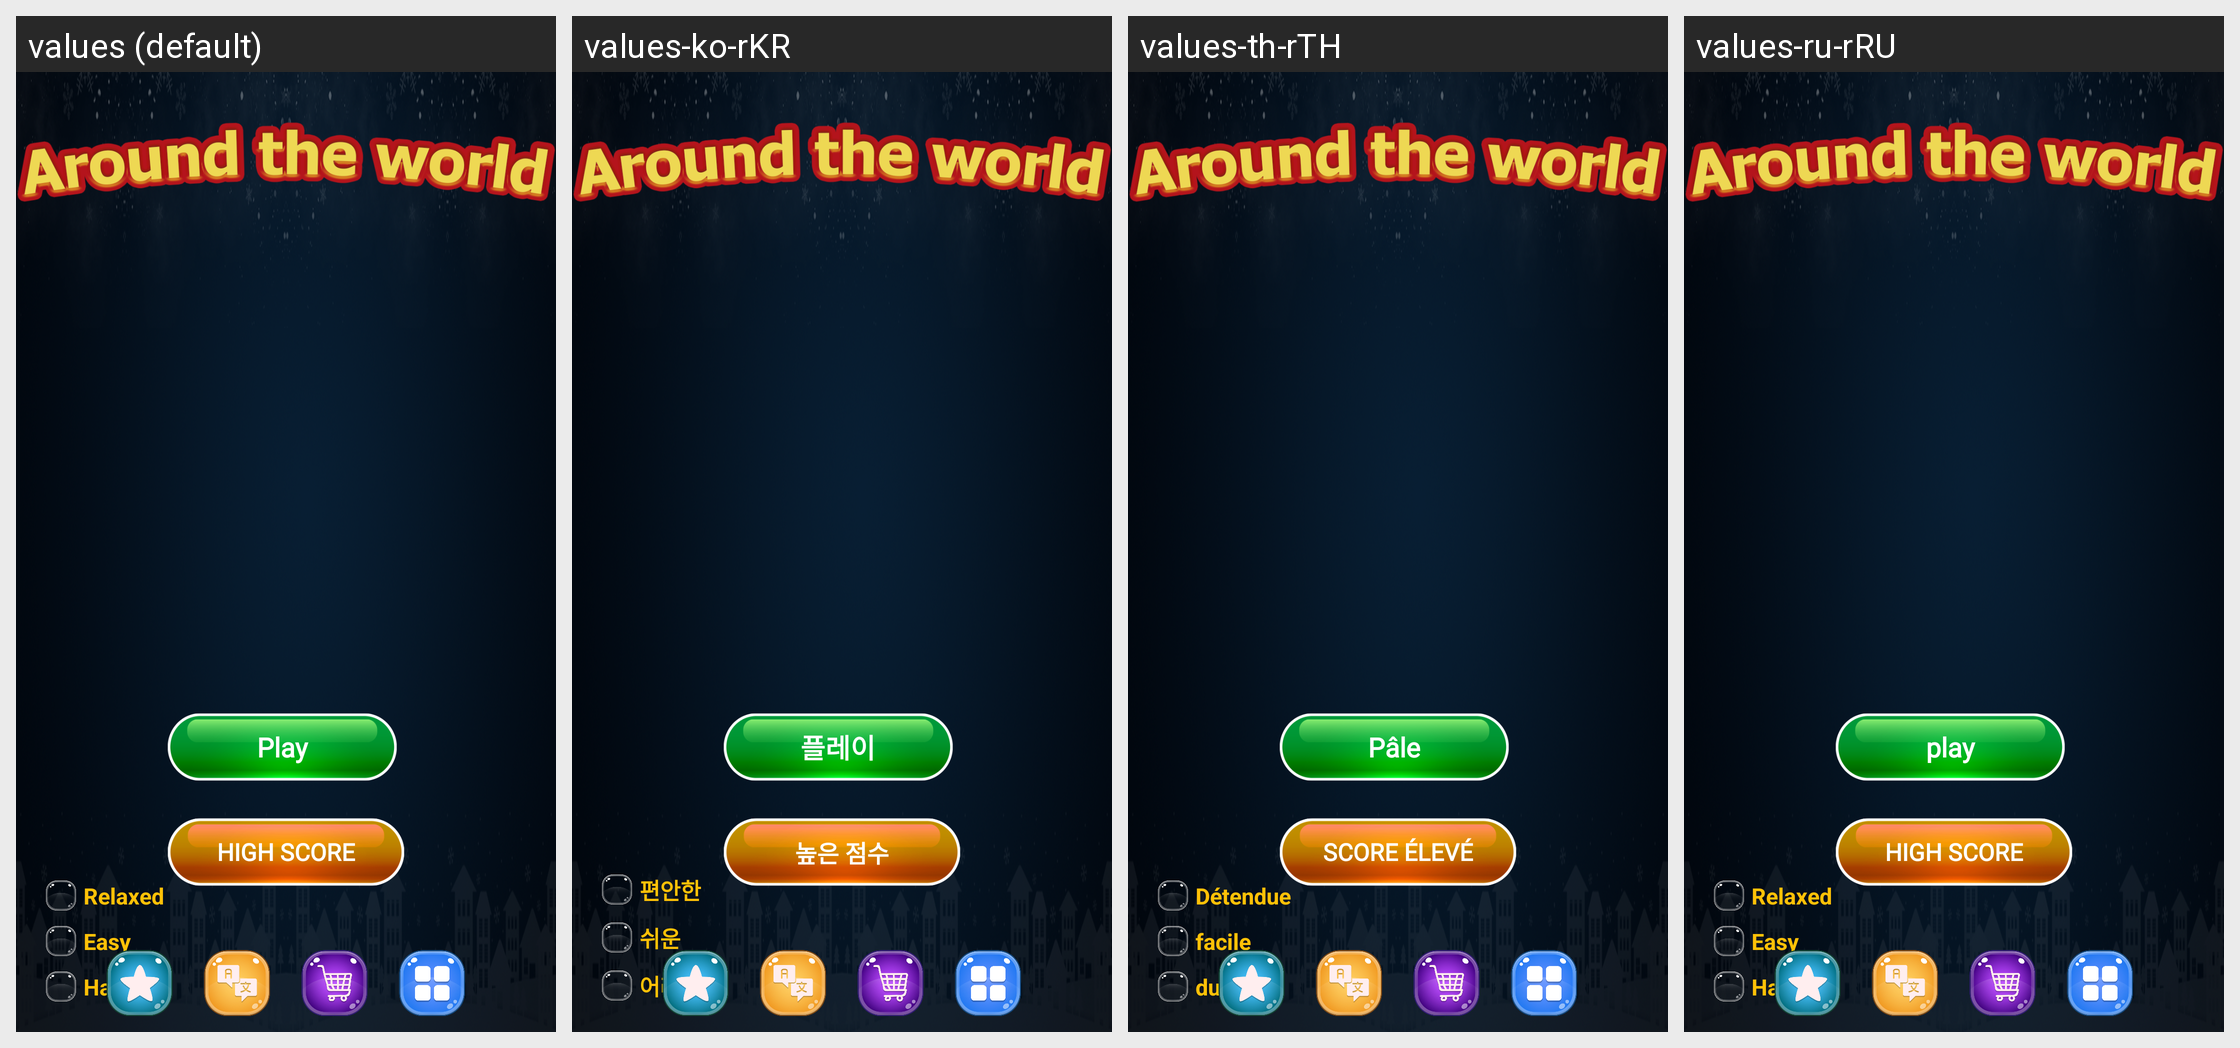

Locale-by-locale string values for the Android screen shown in this grid:
Android screen res/layout/activity_start.xml rendered under 4 locales, left to right: values (default), values-ko-rKR, values-th-rTH, values-ru-rRU. Device: Nexus 5 (rendered at 1080×1920; each locale shown at half size, 540×960, under a caption strip naming it); theme Theme.PetAnimal.
Other locales in the repository, not shown: values-en-rUS, values-in-rID, values-ja-rJP, values-pt-rBR, values-vi-rVN, values-zh-rTW.
Strings drawn on this screen, with the default value and each locale's value (text and hints the layout hard-codes, and strings that could not be matched under every locale, appear in the picture but are not listed):

around_the_world
  values: Play
  values-ko-rKR: 플레이
  values-th-rTH: Pâle
  values-ru-rRU: play

high_score
  values: High Score
  values-ko-rKR: 높은 점수
  values-th-rTH: score élevé
  values-ru-rRU: High Score

relaxed
  values: Relaxed
  values-ko-rKR: 편안한
  values-th-rTH: Détendue
  values-ru-rRU: Relaxed  [not translated; the default value is used]

easy
  values: Easy
  values-ko-rKR: 쉬운
  values-th-rTH: facile
  values-ru-rRU: Easy

hard
  values: Hard
  values-ko-rKR: 어려운
  values-th-rTH: dure
  values-ru-rRU: Hard
